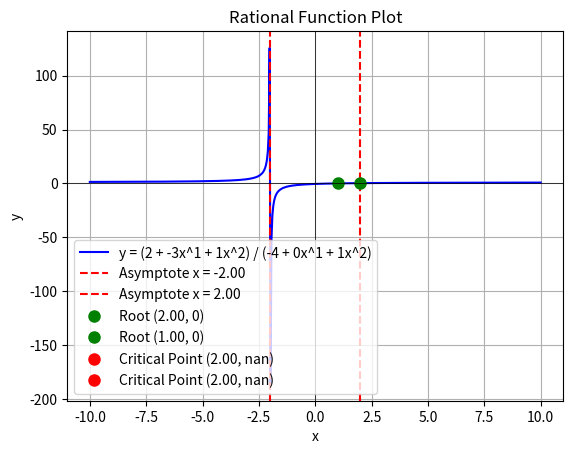

Here is the Python script that generated this plot:
import numpy as np
import matplotlib.pyplot as plt

# Define the numerator (P(x)) and denominator (Q(x)) coefficients
# Example: y = (x^2 - 3x + 2) / (x^2 - 4)
numerator_coeffs = [1, -3, 2]  # Coefficients of P(x): x^2 - 3x + 2
denominator_coeffs = [1, 0, -4]  # Coefficients of Q(x): x^2 - 4

# Define the rational function
def rational_function(x):
    P = np.polyval(numerator_coeffs, x)
    Q = np.polyval(denominator_coeffs, x)
    return P / Q

# Print the rational equation
numerator_str = " + ".join([f"{coef}x^{i}" if i != 0 else f"{coef}" 
                            for i, coef in enumerate(numerator_coeffs[::-1])])
denominator_str = " + ".join([f"{coef}x^{i}" if i != 0 else f"{coef}" 
                              for i, coef in enumerate(denominator_coeffs[::-1])])
print(f"Rational Equation: y = ({numerator_str}) / ({denominator_str})")

# Generate x values, avoiding division by zero
x_vals = np.linspace(-10, 10, 500)
y_vals = rational_function(x_vals)

# ---- Finding vertical asymptotes ----
# Vertical asymptotes occur where the denominator is 0
asymptotes = np.roots(denominator_coeffs)

# ---- Finding critical points ----
# First derivative: dy/dx = [P'(x)Q(x) - P(x)Q'(x)] / Q(x)^2
P_prime = np.polyder(numerator_coeffs)  # Derivative of P(x)
Q_prime = np.polyder(denominator_coeffs)  # Derivative of Q(x)
critical_points = np.roots(np.polysub(np.polymul(P_prime, denominator_coeffs), np.polymul(Q_prime, numerator_coeffs)))

# ---- Finding roots ----
# The roots of the rational function occur where the numerator is 0
roots = np.roots(numerator_coeffs)

# Print asymptotes, roots, and critical points
print("\nVertical Asymptotes (where denominator = 0):")
for asymptote in asymptotes:
    print(f"x = {asymptote:.2f}")

print("\nRoots (where numerator = 0):")
for root in roots:
    print(f"x = {root:.2f}, y = 0")

print("\nCritical Points (Local Minima/Maxima):")
for point in critical_points:
    if np.isreal(point):
        point = point.real
        y_critical = rational_function(point)
        print(f"x = {point:.2f}, y = {y_critical:.2f}")

# ---- Plot the rational function ----
plt.plot(x_vals, y_vals, label=f'y = ({numerator_str}) / ({denominator_str})', color='b')

# Mark asymptotes
for asymptote in asymptotes:
    plt.axvline(asymptote, color='r', linestyle='--', label=f'Asymptote x = {asymptote:.2f}')

# Mark roots
for root in roots:
    plt.plot(root, 0, 'go', label=f'Root ({root:.2f}, 0)', markersize=8)

# Mark critical points (local minima/maxima)
for point in critical_points:
    if np.isreal(point):
        point = point.real
        plt.plot(point, rational_function(point), 'ro', label=f'Critical Point ({point:.2f}, {rational_function(point):.2f})', markersize=8)

# Add labels and title
plt.title('Rational Function Plot')
plt.xlabel('x')
plt.ylabel('y')
plt.axhline(0, color='black',linewidth=0.5)
plt.axvline(0, color='black',linewidth=0.5)

# Add a legend
plt.legend()

# Show a grid
plt.grid(True)

# Display the plot
plt.show()
